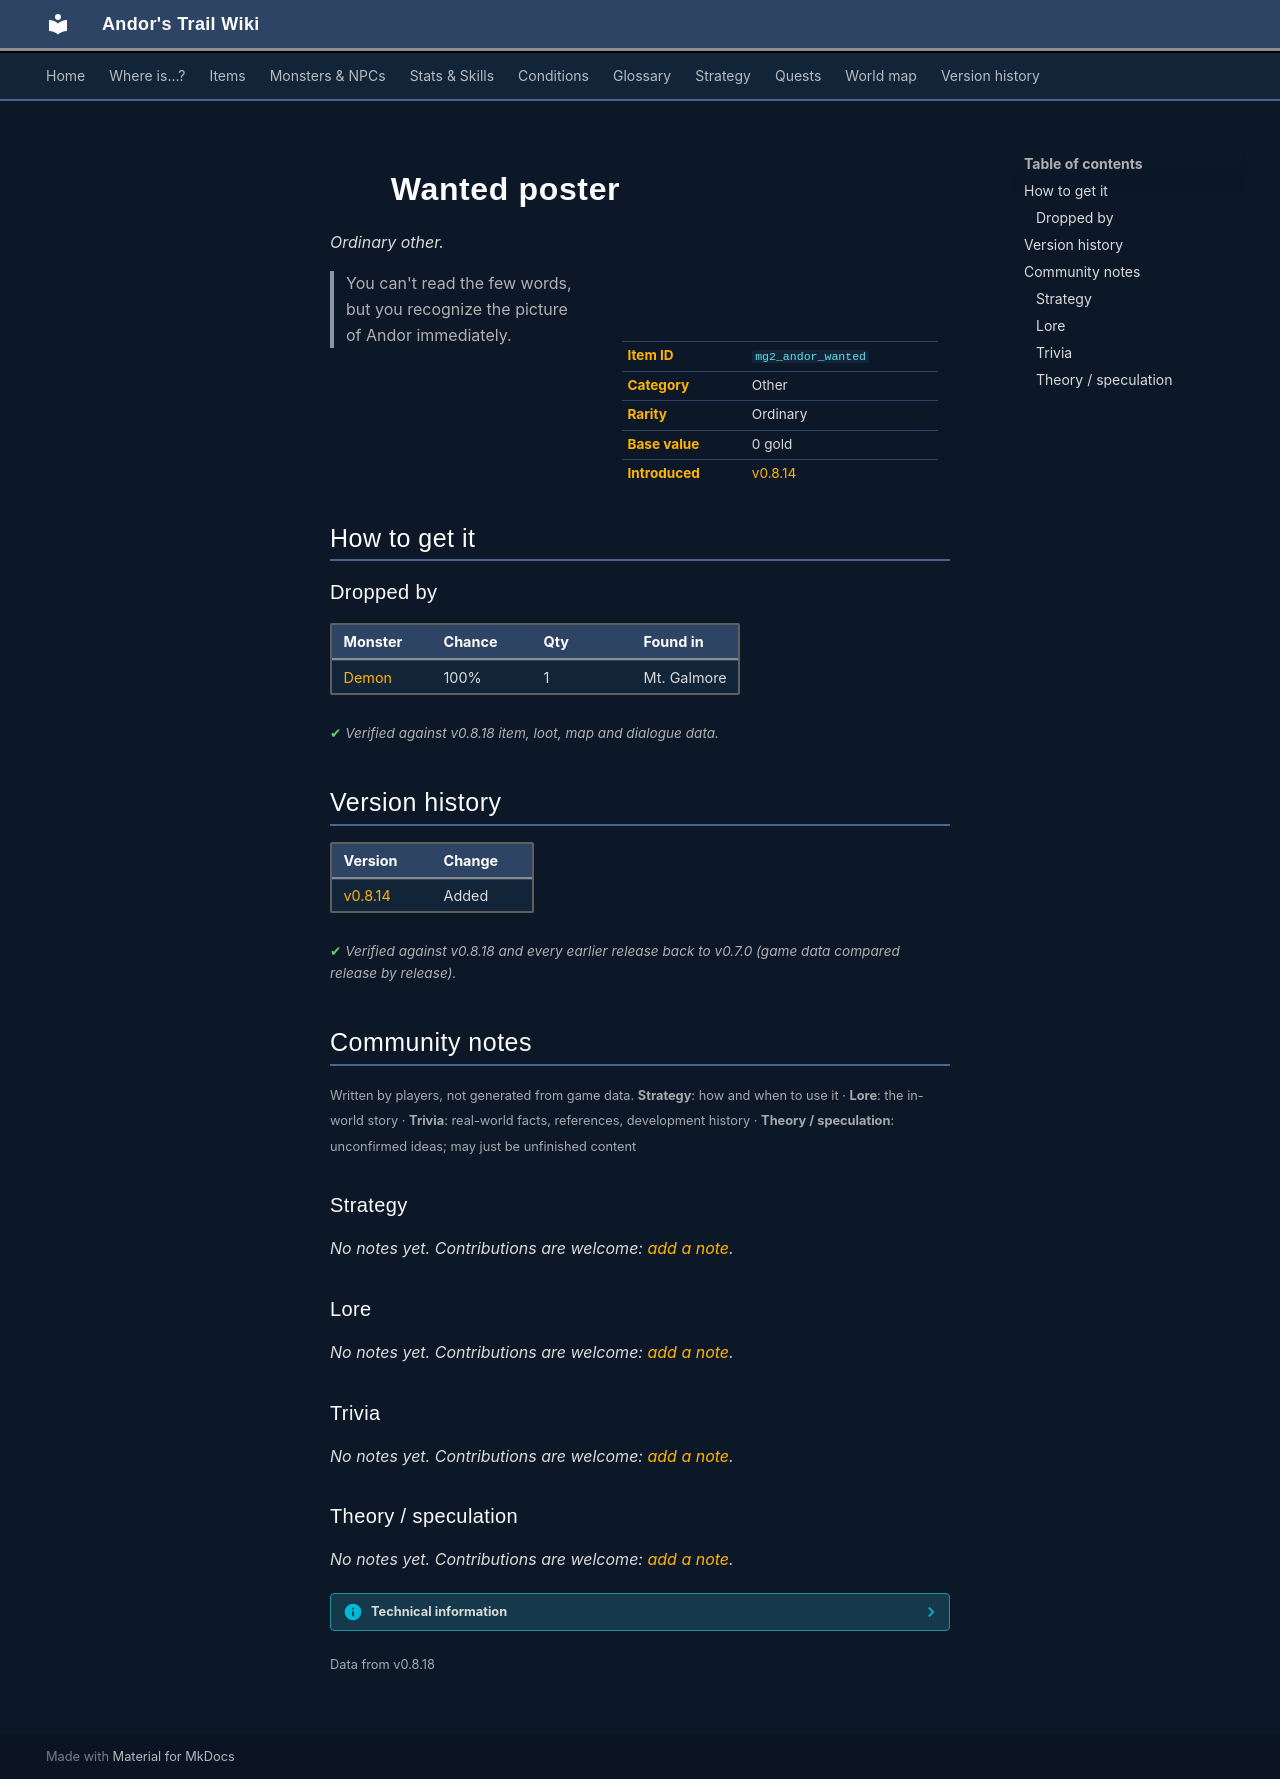

repository: asdfghjkl628/Andor-s-Trail-Wikiiii · page: items/mg2_andor_wanted/index.html · generator: mkdocs

---
description: "Wanted poster is a ordinary other in Andor's Trail. How to get it: monster drops. You can't read the few words, but you recognize the picture of Andor immediately."
---

# ![](../assets/icons/items/items_japozero_426.png){ .sprite } Wanted poster

*Ordinary other.*

<div class="infobox" markdown>

<p class="ib-img"><img class="sprite" src="../../assets/icons/items/items_japozero_426.png" alt=""></p>

| | |
|---|---|
| **Item ID** | `mg2_andor_wanted` |
| **Category** | Other |
| **Rarity** | Ordinary |
| **Base value** | 0 gold |
| **Introduced** | [v0.8.14](../versions/0.8.14.md) |

</div>

> You can't read the few words, but you recognize the picture of Andor immediately.

## How to get it

### Dropped by

| Monster | Chance | Qty | Found in |
|---|---|---|---|
| [Demon](../monsters/mg2_demon.md) | 100% | 1 | Mt. Galmore |


<p class="verified">Verified against v0.8.18 item, loot, map and dialogue data.</p>


## Version history

| Version | Change |
|---|---|
| [v0.8.14](../versions/0.8.14.md) | Added |

<p class="verified">Verified against v0.8.18 and every earlier release back to v0.7.0 (game data compared release by release).</p>


## Community notes

<small>Written by players, not generated from game data. **Strategy**: how and when to use it · **Lore**: the in-world story · **Trivia**: real-world facts, references, development history · **Theory / speculation**: unconfirmed ideas; may just be unfinished content</small>

### Strategy

*No notes yet. Contributions are welcome: [add a note](https://github.com/asdfghjkl628/Andor-s-Trail-Wikiiii/new/main/notes/items?filename=mg2_andor_wanted.md&value=%23%23%20Strategy%0A%0A%3C%21--%20how%20and%20when%20to%20use%20it%20--%3E%0A%0A%23%23%20Lore%0A%0A%3C%21--%20the%20in-world%20story%20--%3E%0A%0A%23%23%20Trivia%0A%0A%3C%21--%20real-world%20facts%2C%20references%2C%20development%20history%20--%3E%0A%0A%23%23%20Theory%20/%20speculation%0A%0A%3C%21--%20unconfirmed%20ideas%3B%20may%20just%20be%20unfinished%20content%20--%3E%0A).*

### Lore

*No notes yet. Contributions are welcome: [add a note](https://github.com/asdfghjkl628/Andor-s-Trail-Wikiiii/new/main/notes/items?filename=mg2_andor_wanted.md&value=%23%23%20Strategy%0A%0A%3C%21--%20how%20and%20when%20to%20use%20it%20--%3E%0A%0A%23%23%20Lore%0A%0A%3C%21--%20the%20in-world%20story%20--%3E%0A%0A%23%23%20Trivia%0A%0A%3C%21--%20real-world%20facts%2C%20references%2C%20development%20history%20--%3E%0A%0A%23%23%20Theory%20/%20speculation%0A%0A%3C%21--%20unconfirmed%20ideas%3B%20may%20just%20be%20unfinished%20content%20--%3E%0A).*

### Trivia

*No notes yet. Contributions are welcome: [add a note](https://github.com/asdfghjkl628/Andor-s-Trail-Wikiiii/new/main/notes/items?filename=mg2_andor_wanted.md&value=%23%23%20Strategy%0A%0A%3C%21--%20how%20and%20when%20to%20use%20it%20--%3E%0A%0A%23%23%20Lore%0A%0A%3C%21--%20the%20in-world%20story%20--%3E%0A%0A%23%23%20Trivia%0A%0A%3C%21--%20real-world%20facts%2C%20references%2C%20development%20history%20--%3E%0A%0A%23%23%20Theory%20/%20speculation%0A%0A%3C%21--%20unconfirmed%20ideas%3B%20may%20just%20be%20unfinished%20content%20--%3E%0A).*

### Theory / speculation

*No notes yet. Contributions are welcome: [add a note](https://github.com/asdfghjkl628/Andor-s-Trail-Wikiiii/new/main/notes/items?filename=mg2_andor_wanted.md&value=%23%23%20Strategy%0A%0A%3C%21--%20how%20and%20when%20to%20use%20it%20--%3E%0A%0A%23%23%20Lore%0A%0A%3C%21--%20the%20in-world%20story%20--%3E%0A%0A%23%23%20Trivia%0A%0A%3C%21--%20real-world%20facts%2C%20references%2C%20development%20history%20--%3E%0A%0A%23%23%20Theory%20/%20speculation%0A%0A%3C%21--%20unconfirmed%20ideas%3B%20may%20just%20be%20unfinished%20content%20--%3E%0A).*


??? info "Technical information"

    | | |
    |---|---|
    | Item ID | `mg2_andor_wanted` |
    | Category ID | `other` |
    | Icon | `items_japozero:426` |
    | Defined in | `res/raw/itemlist_mt_galmore2.json` |
    | Loot tables containing it | `mg2_demon` |

    Raw data:

    ```json
    {
     "id": "mg2_andor_wanted",
     "iconID": "items_japozero:426",
     "name": "Wanted poster",
     "hasManualPrice": 1,
     "baseMarketCost": 0,
     "category": "other",
     "description": "You can't read the few words, but you recognize the picture of Andor immediately."
    }
    ```


<small>Data from v0.8.18</small>
